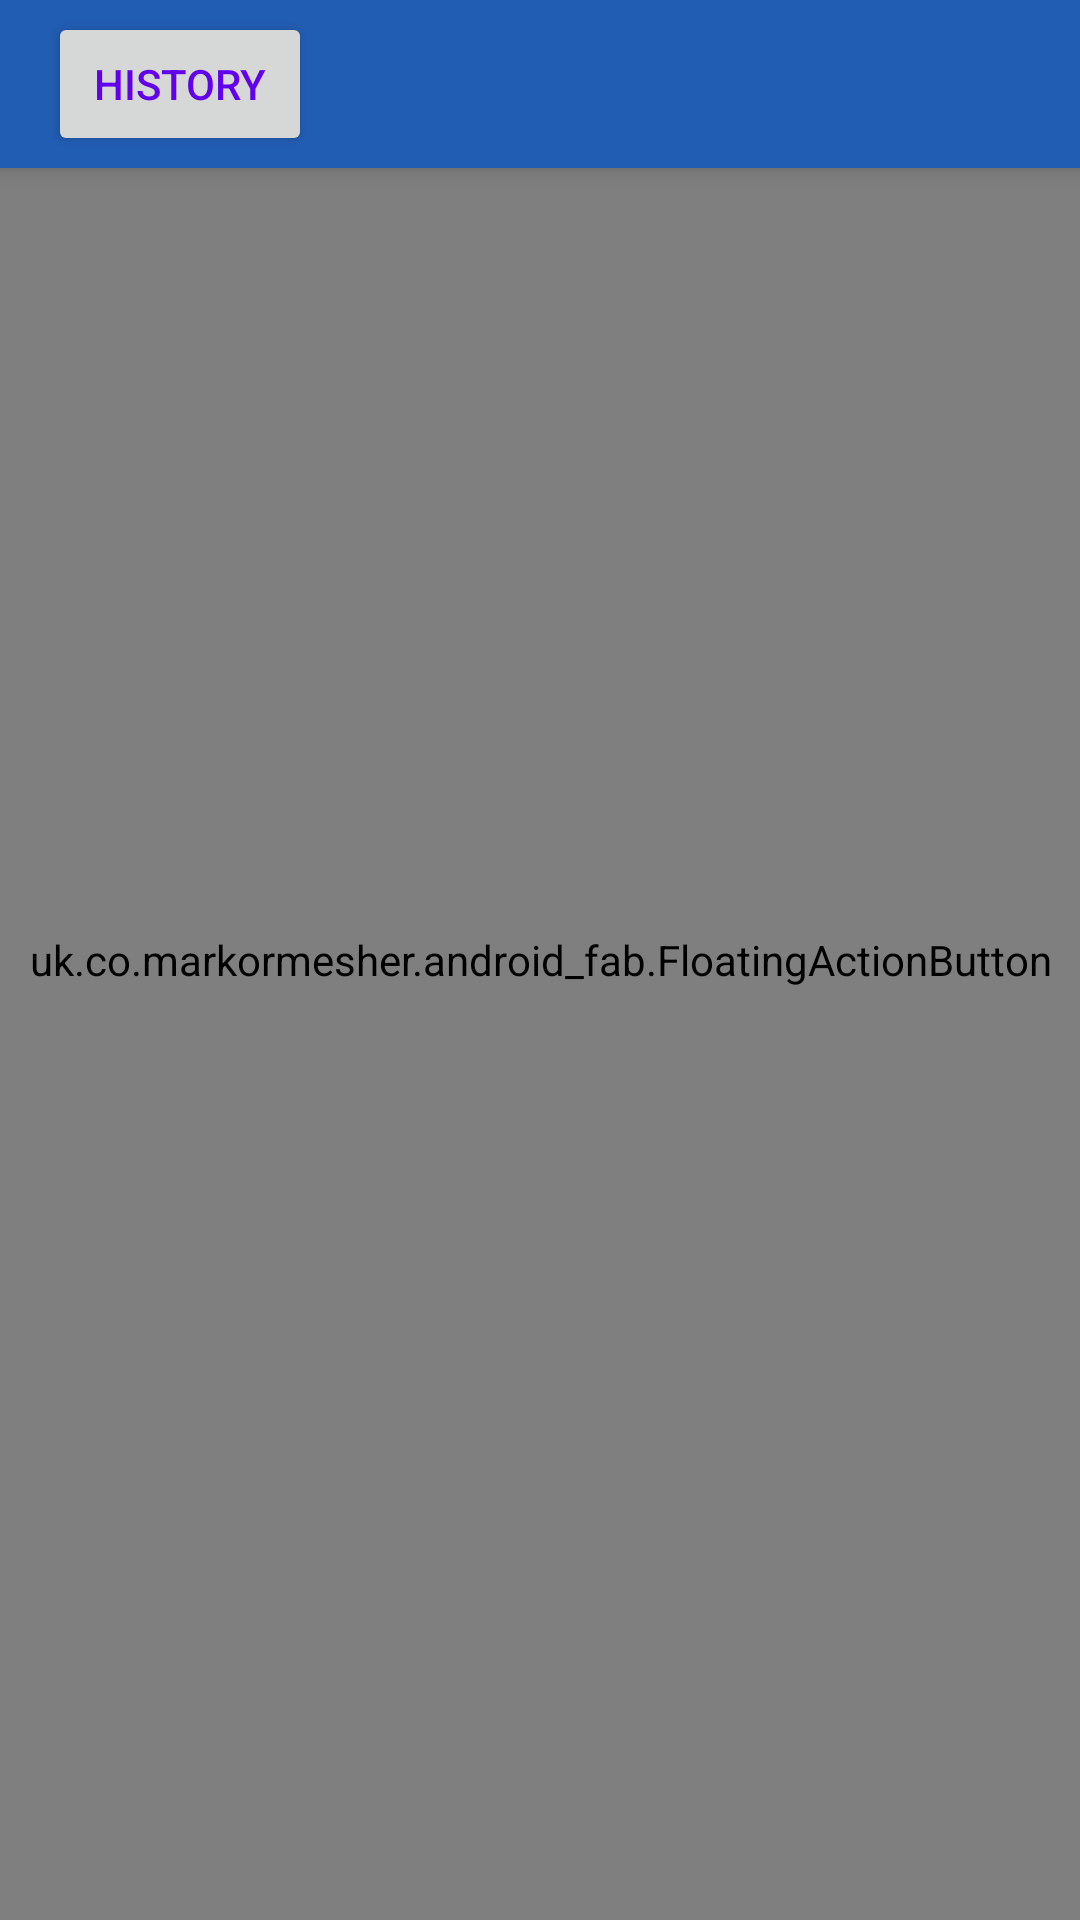

Android layout source for this screen:
<!-- AndroidManifest.xml: application theme AppTheme -->
<!-- res/layout/activity_explorer.xml -->
<?xml version="1.0" encoding="utf-8"?>
<RelativeLayout xmlns:android="http://schemas.android.com/apk/res/android"
    xmlns:app="http://schemas.android.com/apk/res-auto"
    xmlns:tools="http://schemas.android.com/tools"
    android:layout_width="match_parent"
    android:layout_height="match_parent"
    tools:context=".ExplorerActivity">
    <include layout="@layout/toolbar"
        android:layout_height="wrap_content"
        android:layout_width="match_parent"/>
    <android.support.v7.widget.RecyclerView
        android:id="@+id/recyclerView"
        android:layout_width="match_parent"
        android:layout_height="match_parent"
        android:layout_below="@id/toolbar"/>

    <uk.co.markormesher.android_fab.FloatingActionButton
        xmlns:app="http://schemas.android.com/apk/res-auto"
        android:id="@+id/fab"
        android:layout_width="match_parent"
        android:layout_height="match_parent"
        app:buttonIcon="@drawable/ic_add"
        />
</RelativeLayout>
<!-- res/layout/toolbar.xml (included above) -->
<?xml version="1.0" encoding="utf-8"?>
<android.support.v7.widget.Toolbar xmlns:android="http://schemas.android.com/apk/res/android"
    xmlns:app="http://schemas.android.com/apk/res-auto"
    android:id="@+id/toolbar"
    android:layout_width="match_parent"
    android:layout_height="?attr/actionBarSize"
    android:background="#215DB2"
    android:elevation="4dp"
    android:theme="@style/ThemeOverlay.AppCompat.ActionBar"
    app:popupTheme="@style/ThemeOverlay.AppCompat.Light"
    >
    <LinearLayout
        android:layout_width="match_parent"
        android:layout_height="match_parent"
        android:orientation="horizontal">
        <Button
            android:id="@+id/btnHistory"
            android:layout_width="wrap_content"
            android:layout_height="wrap_content"
            android:layout_gravity="center"
            android:text="@string/history"
            android:textColor="@color/colorPrimary" />
        <HorizontalScrollView
            android:layout_width="match_parent"
            android:layout_height="match_parent">
            <LinearLayout
                android:layout_width="wrap_content"
                android:layout_height="match_parent"
                android:orientation="horizontal"
                android:id="@+id/toolbar_layout">
            </LinearLayout>
        </HorizontalScrollView>
    </LinearLayout>

</android.support.v7.widget.Toolbar>
<!-- resources referenced by this layout -->
<resources>
  <string name="history">History</string>
  <style name="AppTheme" parent="AppBaseTheme" />
  <style name="AppBaseTheme" parent="Theme.AppCompat.Light.NoActionBar">
          
          <item name="android:textColorPrimary">@android:color/white</item>
      </style>
  <!-- not gathered from this repository: default colours our renderer supplied (Android Studio template values) -->
  <color name="colorPrimary">#FF6200EE</color>
</resources>
